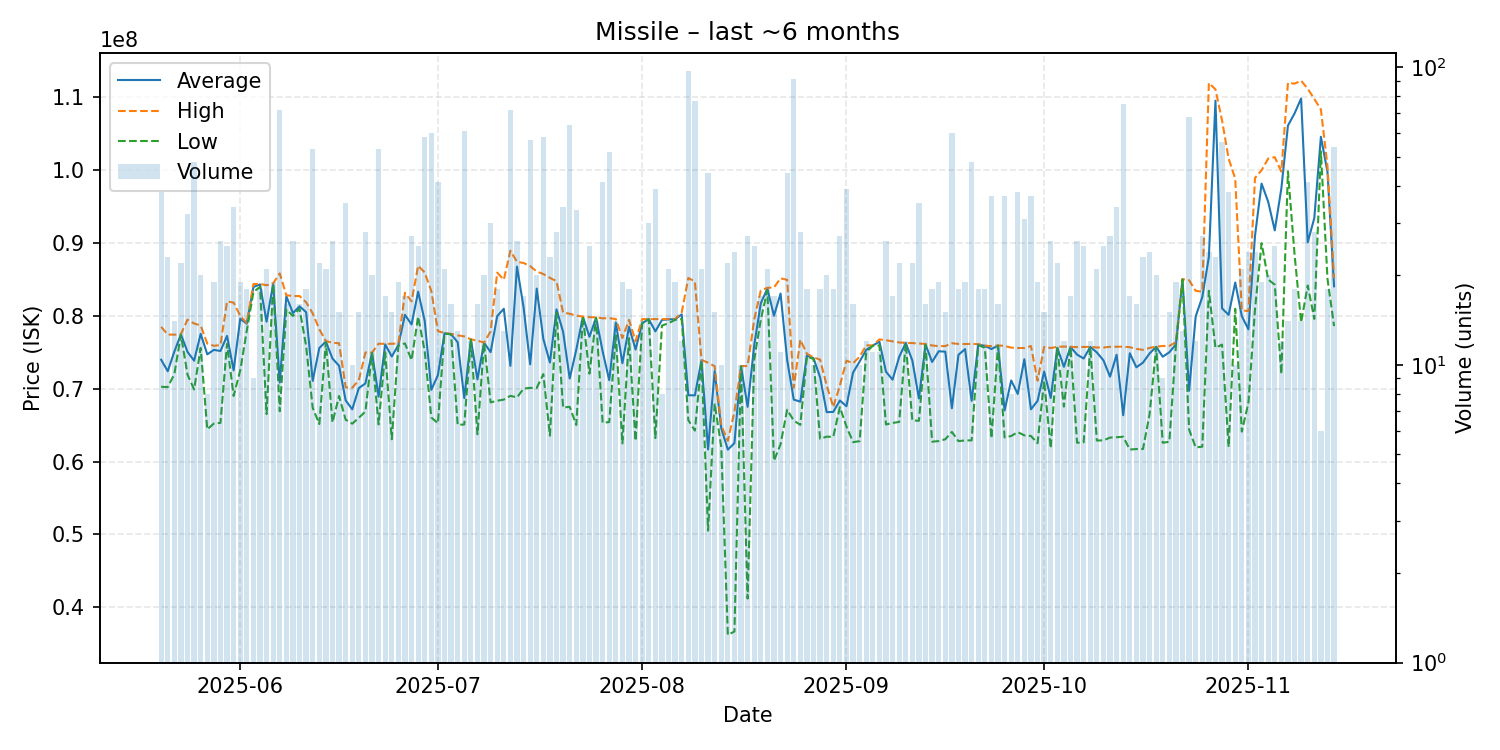

Values plotted in this chart, from the file beside it:
date, average, highest, lowest, order_count, volume
2025-05-20, 73981316, 78500000, 70270000, 25, 38
2025-05-21, 72406522, 77440000, 70230000, 13, 23
2025-05-22, 75094286, 77425000, 71995000, 11, 14
2025-05-23, 77460455, 77500000, 77410000, 22, 22
2025-05-24, 75055312, 79490000, 71940000, 20, 32
2025-05-25, 73855625, 78960000, 69900000, 29, 48
2025-05-26, 77533500, 78690000, 75600000, 20, 20
2025-05-27, 74721250, 76200000, 64420000, 8, 8
2025-05-28, 75337895, 75895000, 65220000, 19, 19
2025-05-29, 75181923, 76000000, 65310000, 18, 26
2025-05-30, 77256400, 81990000, 76160000, 25, 25
2025-05-31, 72522647, 81830000, 69005000, 22, 34
2025-06-01, 79597368, 80000000, 72510000, 19, 19
2025-06-02, 78934444, 79000000, 78000000, 18, 18
2025-06-03, 83967778, 84385000, 83260000, 9, 9
2025-06-04, 84331111, 84400000, 84000000, 18, 18
2025-06-05, 79207143, 84210000, 66520000, 18, 21
2025-06-06, 84414211, 84480000, 84390000, 18, 19
2025-06-07, 70851250, 85840000, 66910000, 31, 72
2025-06-08, 82710000, 82840000, 80890000, 16, 16
2025-06-09, 80388846, 82730000, 79990000, 25, 26
2025-06-10, 81320000, 82730000, 81000000, 16, 16
2025-06-11, 80521667, 81870000, 75850000, 18, 18
2025-06-12, 71078302, 80355000, 67380000, 27, 53
2025-06-13, 75588182, 78170000, 65150000, 22, 22
2025-06-14, 76480476, 76560000, 76370000, 21, 21
2025-06-15, 74144615, 76300000, 65360000, 21, 26
2025-06-16, 73158667, 76250000, 69005000, 15, 15
2025-06-17, 68400286, 70190000, 65750000, 27, 35
2025-06-18, 67174000, 70135000, 65200000, 8, 10
2025-06-19, 70094667, 71180000, 66010000, 12, 15
2025-06-20, 70729643, 74980000, 66870000, 16, 28
2025-06-21, 74954500, 74960000, 74905000, 17, 20
2025-06-22, 68913396, 76190000, 65100000, 31, 53
2025-06-23, 76088824, 76160000, 75000000, 17, 17
2025-06-24, 74430667, 76180000, 63065000, 15, 15
2025-06-25, 75990526, 76200000, 75890000, 16, 19
2025-06-26, 80154118, 83180000, 76230000, 17, 17
2025-06-27, 78827037, 82000000, 73920000, 24, 27
2025-06-28, 83326800, 86900000, 79890000, 22, 25
2025-06-29, 79310172, 85960000, 75150000, 36, 58
2025-06-30, 69843167, 83410000, 66050000, 25, 60
2025-07-01, 71869756, 77910000, 65265000, 29, 41
2025-07-02, 77612857, 77660000, 77570000, 20, 21
2025-07-03, 77484375, 77540000, 77470000, 16, 16
2025-07-04, 76386154, 77330000, 65040000, 13, 13
2025-07-05, 68717705, 77190000, 65090000, 32, 61
2025-07-06, 76765833, 76790000, 76740000, 10, 12
2025-07-07, 71282500, 76590000, 63750000, 13, 16
2025-07-08, 76312000, 76350000, 76280000, 20, 20
2025-07-09, 75029333, 77870000, 68125000, 25, 30
2025-07-10, 79981667, 85945000, 68350000, 15, 18
2025-07-11, 80976923, 84970000, 68510000, 13, 13
2025-07-12, 73140694, 88955000, 69025000, 39, 72
2025-07-13, 86771154, 87430000, 68810000, 26, 26
2025-07-14, 81182353, 87270000, 70015000, 14, 17
2025-07-15, 73352105, 86835000, 70120000, 38, 57
2025-07-16, 83748000, 86090000, 70120000, 20, 20
2025-07-17, 76826897, 85750000, 72005000, 38, 58
2025-07-18, 73604348, 85225000, 63560000, 16, 23
... 119 more rows
